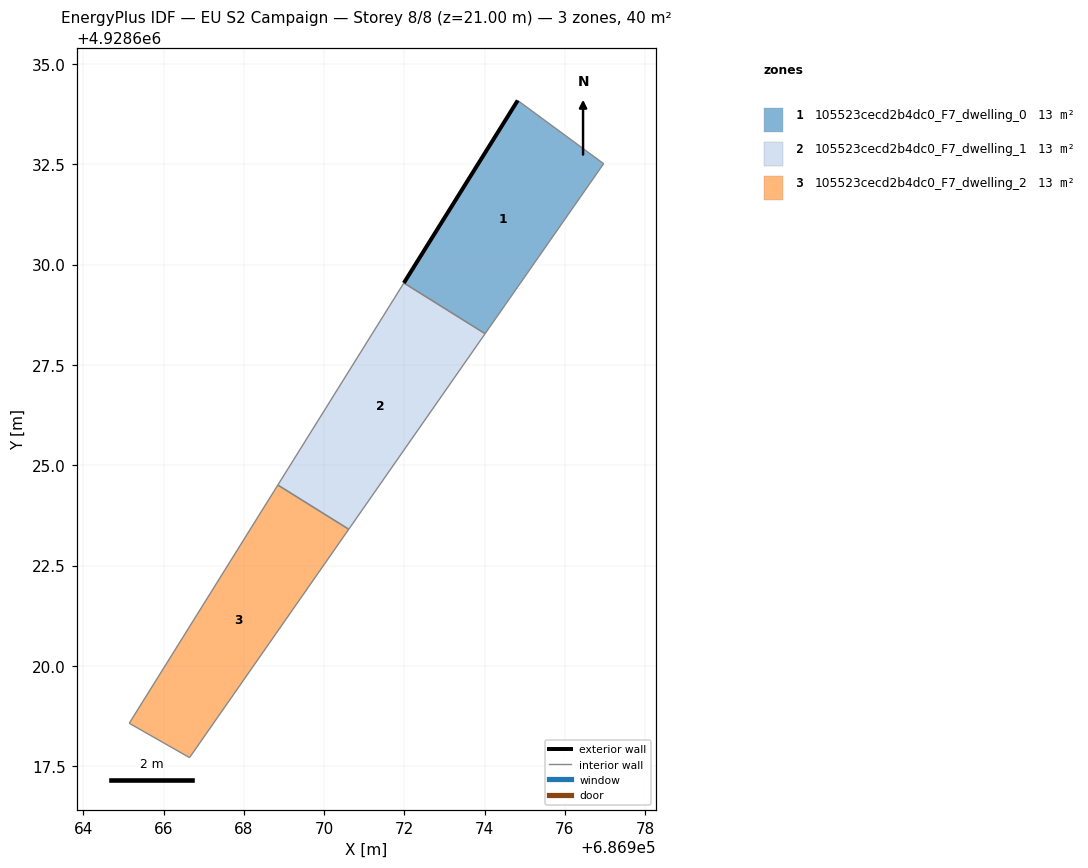
=== STOREY PLAN SPEC (per zone: floor XY polygon, exterior-wall plan segments, windows/doors) ===
zone 1: 105523cecd2b4dc0_F7_dwelling_0  (13.3 m²)
  floor: (686974.01, 4928628.28) (686976.97, 4928632.51) (686974.82, 4928634.09) (686971.99, 4928629.54)
  exterior wall: (686971.99, 4928629.54) – (686974.82, 4928634.09)  [5.4 m]
  interior walls: 3
zone 2: 105523cecd2b4dc0_F7_dwelling_1  (13.3 m²)
  floor: (686970.61, 4928623.40) (686974.01, 4928628.28) (686971.99, 4928629.54) (686968.85, 4928624.51)
  interior walls: 4
zone 3: 105523cecd2b4dc0_F7_dwelling_2  (13.3 m²)
  floor: (686966.65, 4928617.71) (686970.61, 4928623.40) (686968.85, 4928624.51) (686965.15, 4928618.57)
  interior walls: 4

=== DERIVED (storey summary) ===
Building: EU S2 Campaign
Storey: 8 of 8  (floor level z = 21.00 m)
Storey gross floor area: 39.8 m²
Zones on this storey: 3
  - 105523cecd2b4dc0_F7_dwelling_0: floor 13.3 m²; exterior wall 5.4 m (16.1 m²); WWR 0.0%
  - 105523cecd2b4dc0_F7_dwelling_1: floor 13.3 m²
  - 105523cecd2b4dc0_F7_dwelling_2: floor 13.3 m²
Zone adjacency (shared interzone walls):
  - 105523cecd2b4dc0_F7_dwelling_0 ↔ 105523cecd2b4dc0_F7_dwelling_1
  - 105523cecd2b4dc0_F7_dwelling_1 ↔ 105523cecd2b4dc0_F7_dwelling_2